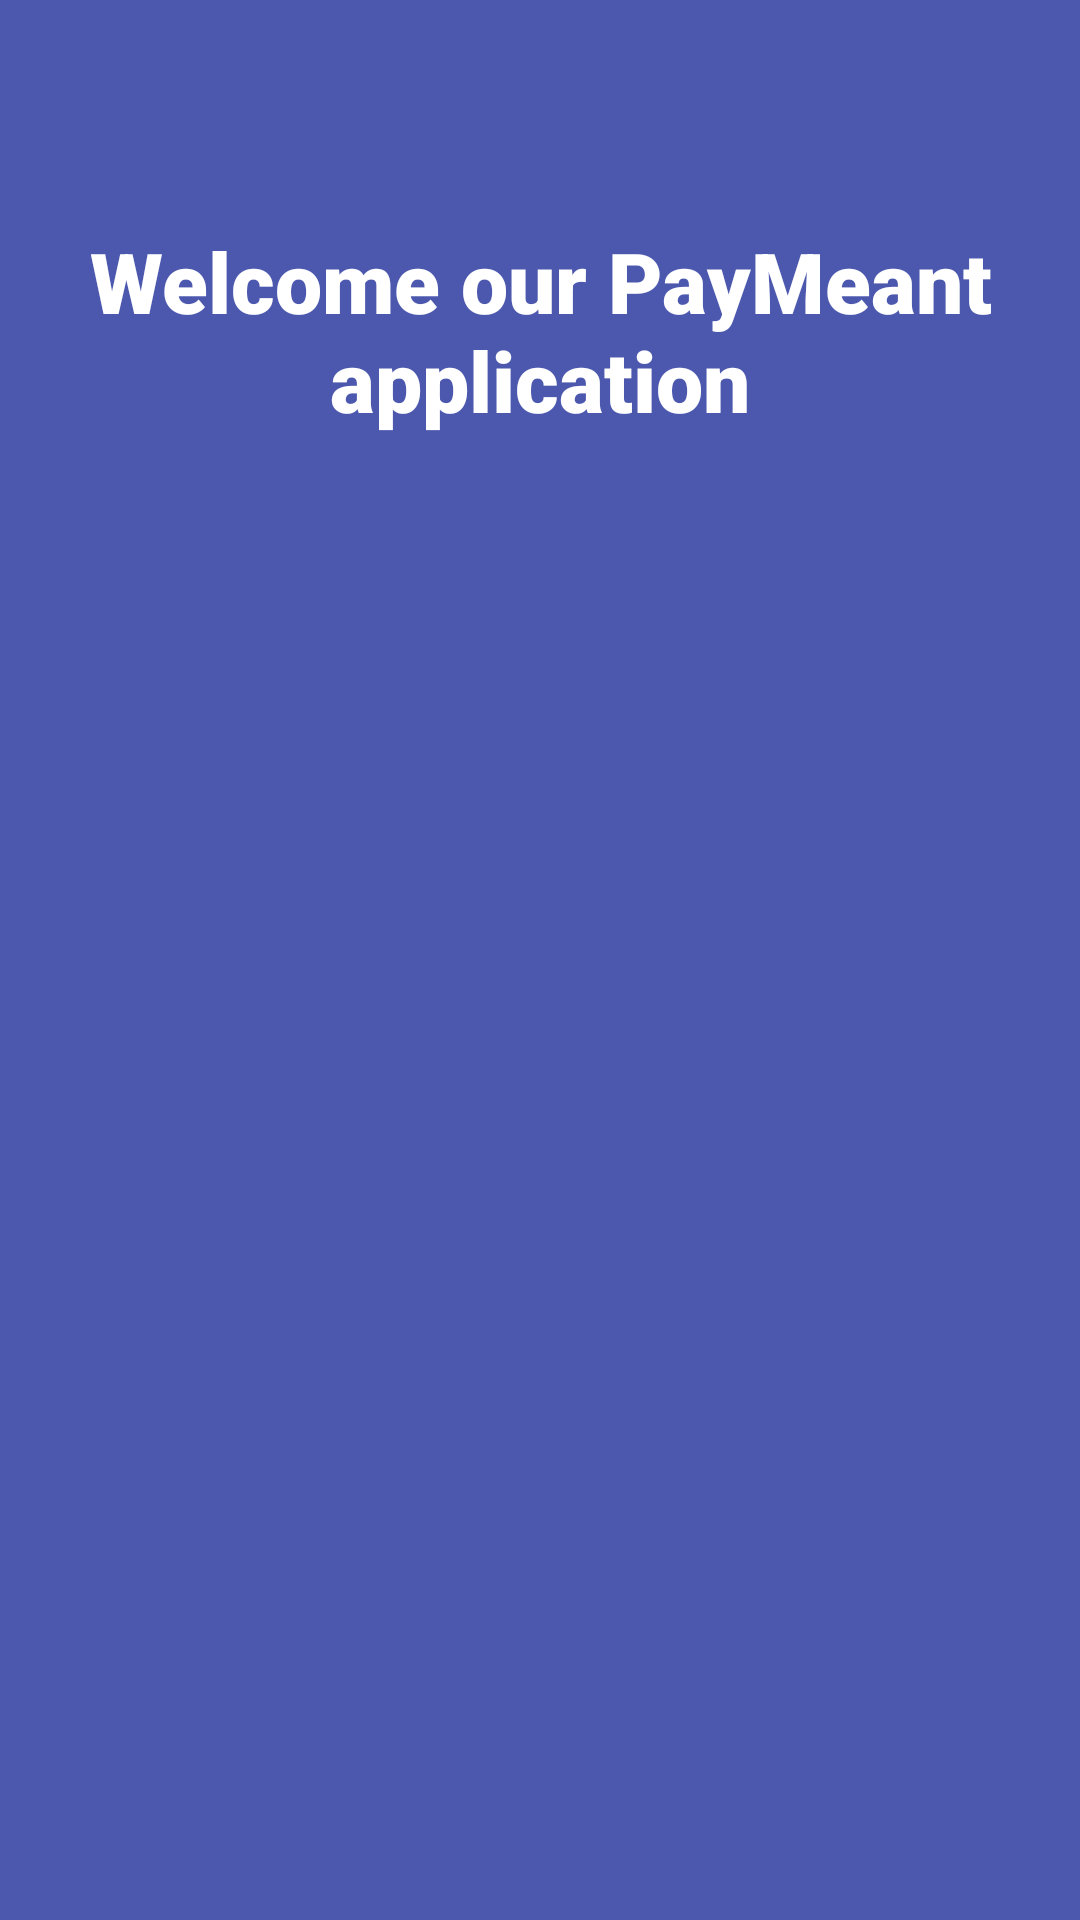

Here is an Android app screen rendered from its layout file. Give the layout XML and the strings, colors and styles it references.
<!-- AndroidManifest.xml: application theme Theme.QQBTRANS -->
<!-- res/layout/fragment_splash.xml -->
<?xml version="1.0" encoding="utf-8"?>
<androidx.constraintlayout.widget.ConstraintLayout
    xmlns:android="http://schemas.android.com/apk/res/android"
    xmlns:app="http://schemas.android.com/apk/res-auto"
    xmlns:tools="http://schemas.android.com/tools"
    android:layout_width="match_parent"
    android:layout_height="match_parent"
    android:background="#4B58AE"
    tools:context=".ui.screen.SplashFragment">


    <ImageView
        android:layout_width="200dp"
        android:layout_height="170dp"
        android:src="@drawable/logo"
        android:id="@+id/imageSplash"
        app:layout_constraintBottom_toBottomOf="parent"
        app:layout_constraintLeft_toLeftOf="parent"
        app:layout_constraintRight_toRightOf="parent"
        app:layout_constraintTop_toTopOf="parent"
        app:layout_constraintVertical_bias="0.35" />

    <ImageView
        android:layout_width="match_parent"
        android:layout_height="wrap_content"
        android:contentDescription="TODO"
        android:src="@drawable/p3"
        app:layout_constraintBottom_toBottomOf="parent"
        app:layout_constraintLeft_toLeftOf="parent"
        app:layout_constraintRight_toRightOf="parent" />

    <TextView
        android:layout_width="wrap_content"
        android:layout_height="wrap_content"
        android:layout_marginLeft="15dp"
        android:layout_marginTop="75dp"
        android:layout_marginRight="15dp"
        android:layout_marginBottom="28dp"
        android:fontFamily="sans-serif-black"
        android:gravity="center"
        android:text="Welcome our PayMeant application"
        android:textColor="@android:color/white"
        android:textSize="28sp"
        app:layout_constraintLeft_toLeftOf="parent"
        app:layout_constraintRight_toRightOf="parent"
        app:layout_constraintTop_toTopOf="parent" />

    <androidx.constraintlayout.widget.ConstraintLayout
        android:id="@+id/fragmentLayout"
        android:layout_width="match_parent"
        android:layout_height="match_parent">

    </androidx.constraintlayout.widget.ConstraintLayout>
</androidx.constraintlayout.widget.ConstraintLayout>
<!-- resources referenced by this layout -->
<resources>
  <style name="Theme.QQBTRANS" parent="Theme.MaterialComponents.DayNight.DarkActionBar">
          
          <item name="colorPrimary">@color/purple_500</item>
          <item name="colorPrimaryVariant">@color/purple_700</item>
          <item name="colorOnPrimary">@color/white</item>
          
          <item name="colorSecondary">@color/teal_200</item>
          <item name="colorSecondaryVariant">@color/teal_700</item>
          <item name="colorOnSecondary">@color/black</item>
          
          <item name="android:statusBarColor" tools:targetApi="l">?attr/colorPrimaryVariant</item>
          
      </style>
  <!-- not gathered from this repository: default colours our renderer supplied (Android Studio template values) -->
  <color name="purple_500">#FF6200EE</color>
  <color name="purple_700">#FF3700B3</color>
  <color name="teal_200">#FF03DAC5</color>
  <color name="teal_700">#FF018786</color>
  <color name="black">#FF000000</color>
  <color name="white">#FFFFFFFF</color>
</resources>
